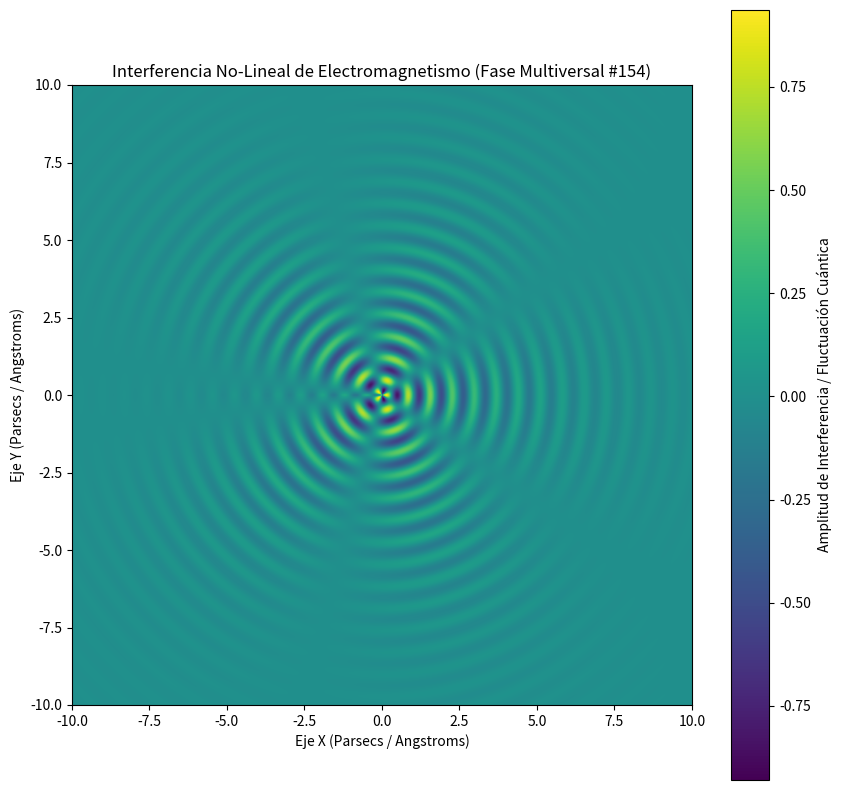

This figure's Python source:
%matplotlib inline
# Simulación Multiversal: Electromagnetismo - Variante 154
import numpy as np
import matplotlib.pyplot as plt

# Parámetros Físicos No-Lineales
omega_1 = 8.83
omega_2 = 2.596
lambda_decay = 0.375
phase_shift = 0.306

x = np.linspace(-10, 10, 800)
y = np.linspace(-10, 10, 800)
X, Y = np.meshgrid(x, y)

# Dinámica de Fluidos / Campos Tensor-Escalares (Fase Multiversal)
R = np.sqrt(X**2 + Y**2) + 1e-5
Z = (np.sin(omega_1 * R + phase_shift) * np.cos(omega_2 * np.arctan2(Y, X))) * np.exp(-lambda_decay * R)

plt.figure(figsize=(10, 10))
plt.imshow(Z, cmap='viridis', extent=[-10, 10, -10, 10], origin='lower')
plt.colorbar(label='Amplitud de Interferencia / Fluctuación Cuántica')
plt.title(r'Interferencia No-Lineal de Electromagnetismo (Fase Multiversal #154)')
plt.xlabel('Eje X (Parsecs / Angstroms)')
plt.ylabel('Eje Y (Parsecs / Angstroms)')
plt.show()
